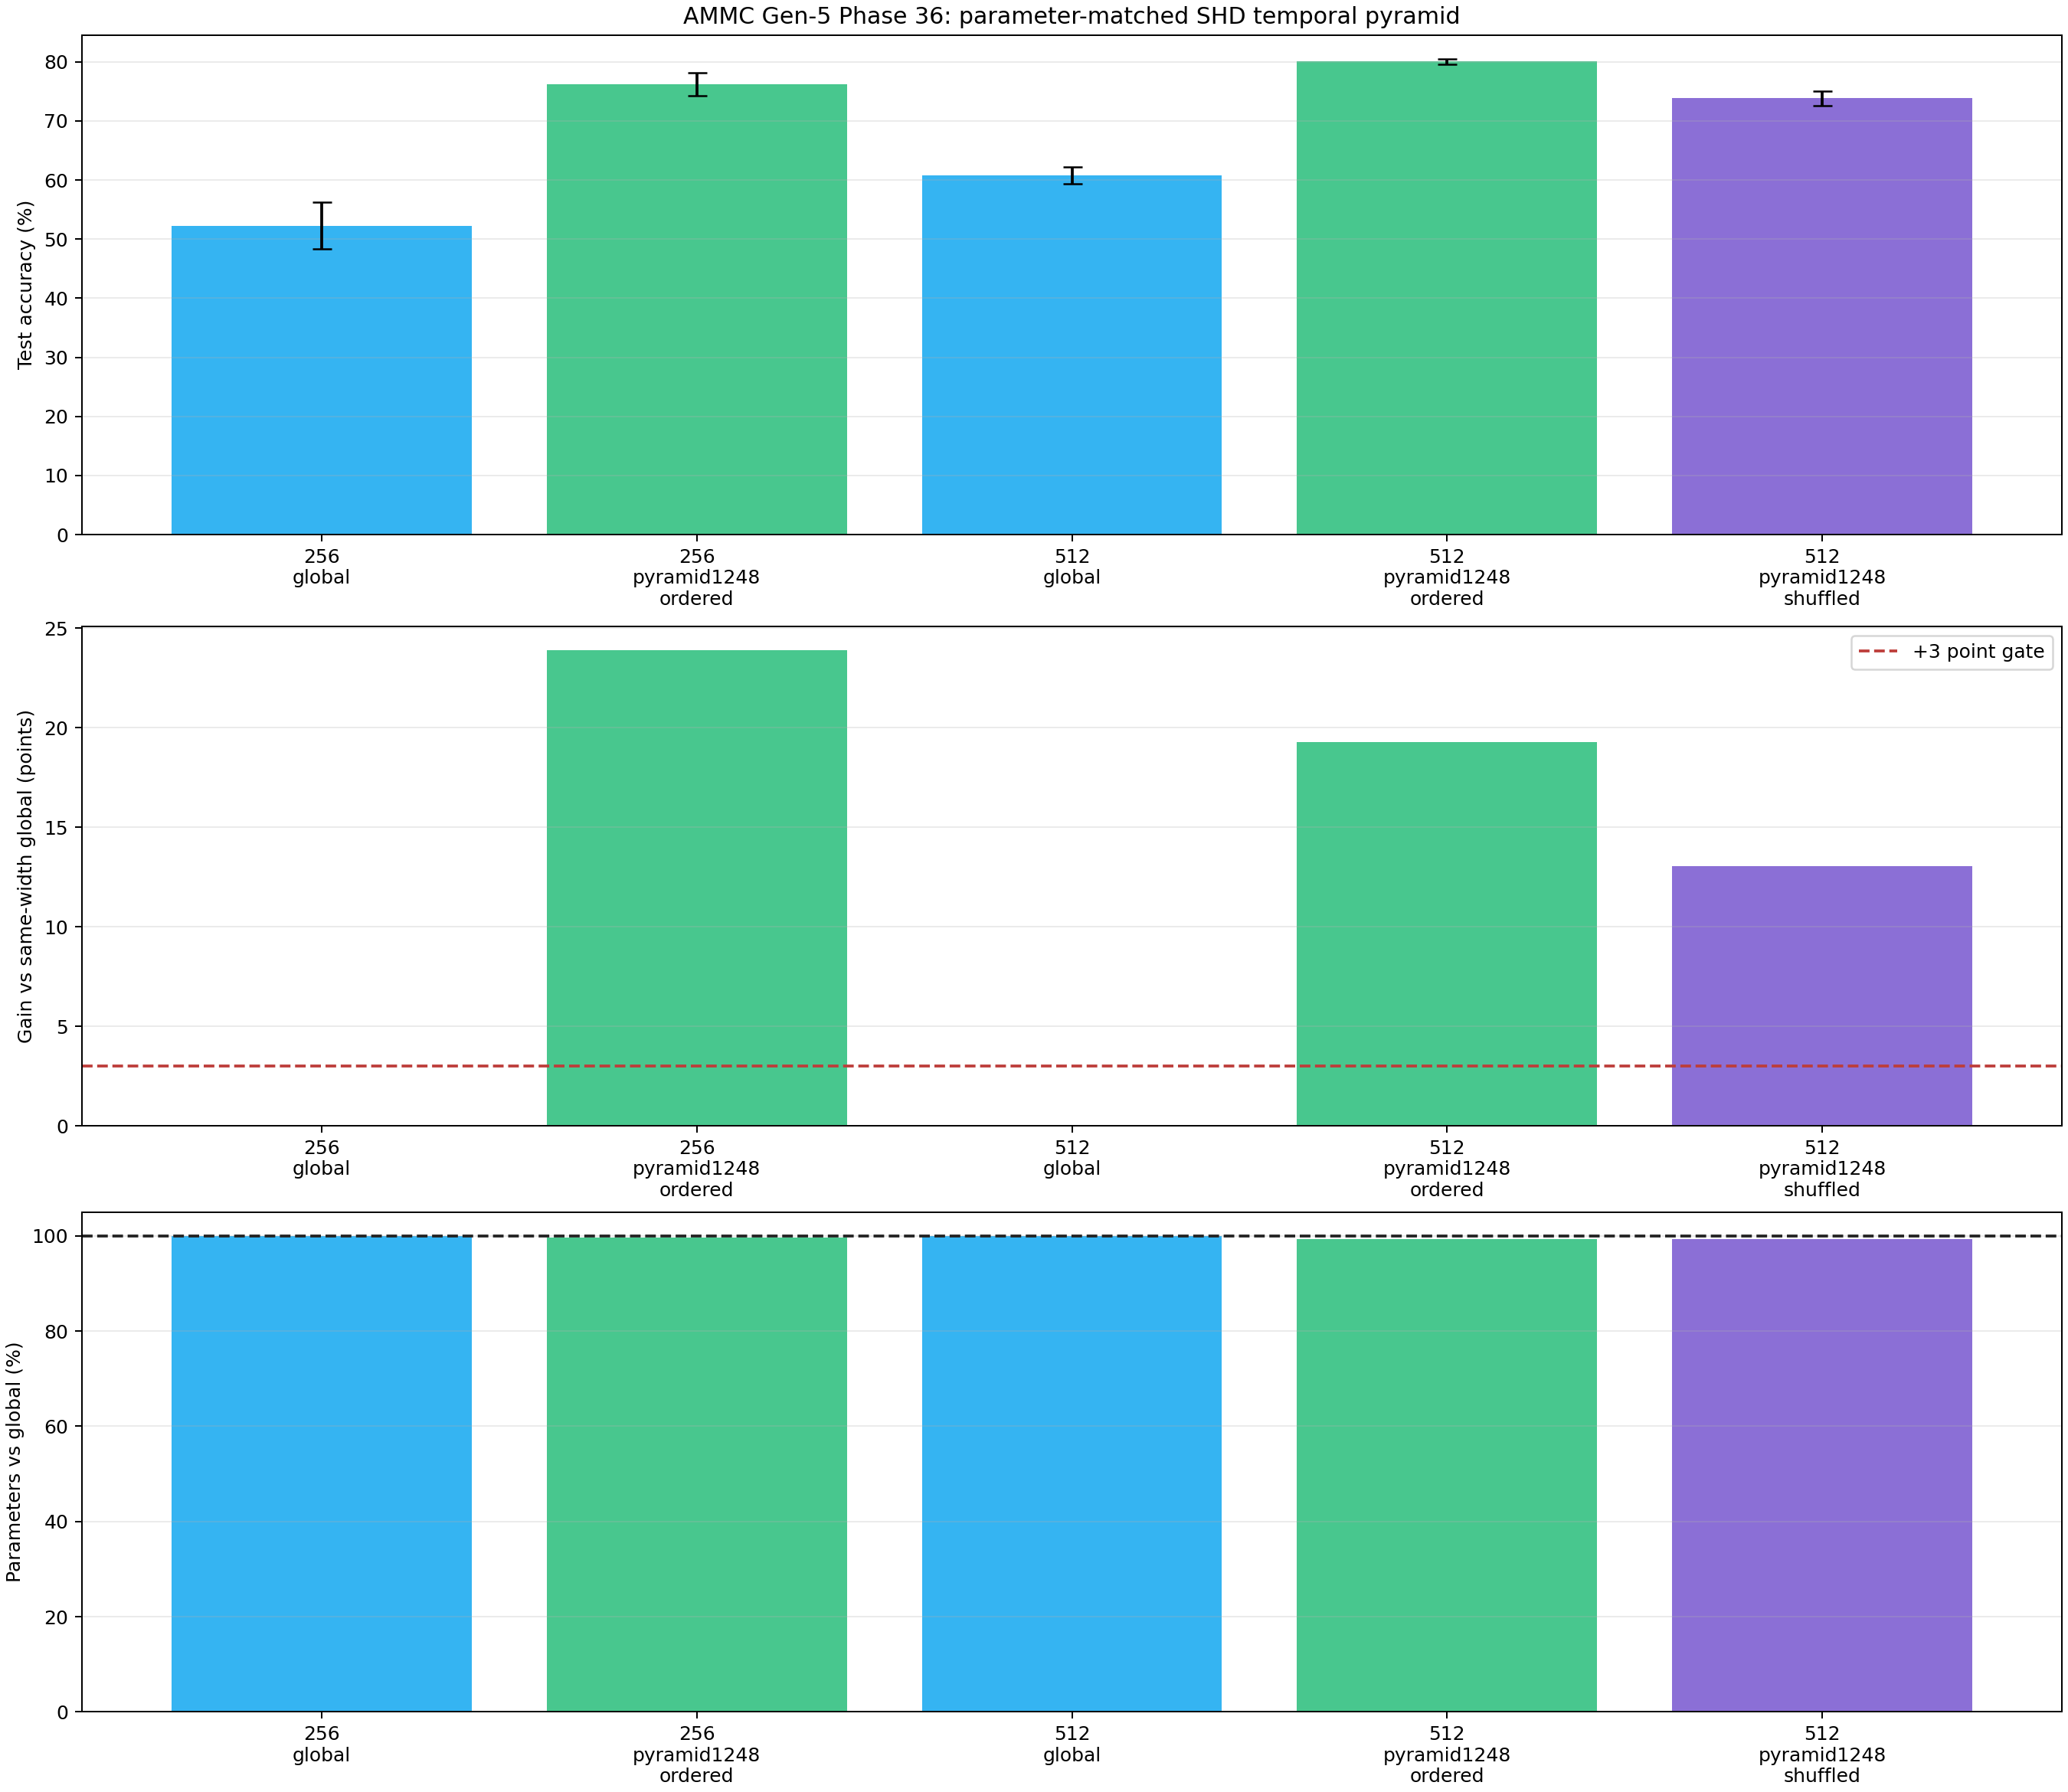

Data behind this chart, as committed beside it:
arm, hidden_neurons, readout_mode, temporal_order, seeds, mean_test_accuracy, std_test_accuracy, mean_gain_vs_same_width_global, improved_seed_count_vs_global, two_point_seed_count_vs_global, three_point_seed_count_vs_global, mean_gain_vs_same_arch_shuffled, improved_seed_count_vs_shuffled, two_point_seed_count_vs_shuffled, mean_final_hidden_event_rate, mean_event_rate_vs_same_width_global, active_edges, feature_dim, readout_bottleneck_units, effective_trainable_parameters, parameter_ratio_vs_same_width_global, mean_absolute_ltw_change, mean_upper_ltw_saturation_rate, mean_train_seconds
sparse256_global, 256, global, ordered, 3, 0.5228, 0.03941, 0.0, 0, 0, 0, 0.0, 0, 0, 0.2346, 1.0, 1724, 512, 128, 69968, 1.0, 0.02369, 0.002514, 35.46
sparse256_pyramid1248_ordered, 256, pyramid, ordered, 3, 0.7619, 0.01924, 0.2391, 3, 3, 3, 0.0, 0, 0, 0.2284, 0.9741, 1724, 736, 79, 69771, 0.9972, 0.01251, 0.00058, 37.63
sparse512_global, 512, global, ordered, 3, 0.6078, 0.01447, 0.0, 0, 0, 0, 0.0, 0, 0, 0.14, 1.0, 2748, 1024, 128, 136528, 1.0, 0.02274, 0.001698, 34.89
sparse512_pyramid1248_ordered, 512, pyramid, ordered, 3, 0.8006, 0.004707, 0.1929, 3, 3, 3, 0.06257, 3, 3, 0.1316, 0.9402, 2748, 992, 115, 135679, 0.9938, 0.009483, 0.0002426, 36.97
sparse512_pyramid1248_shuffled, 512, pyramid, fixed_shuffle, 3, 0.7381, 0.01205, 0.1303, 3, 3, 3, 0.0, 0, 0, 0.1187, 0.8478, 2748, 992, 115, 135679, 0.9938, 0.006958, 0.0, 37.04
